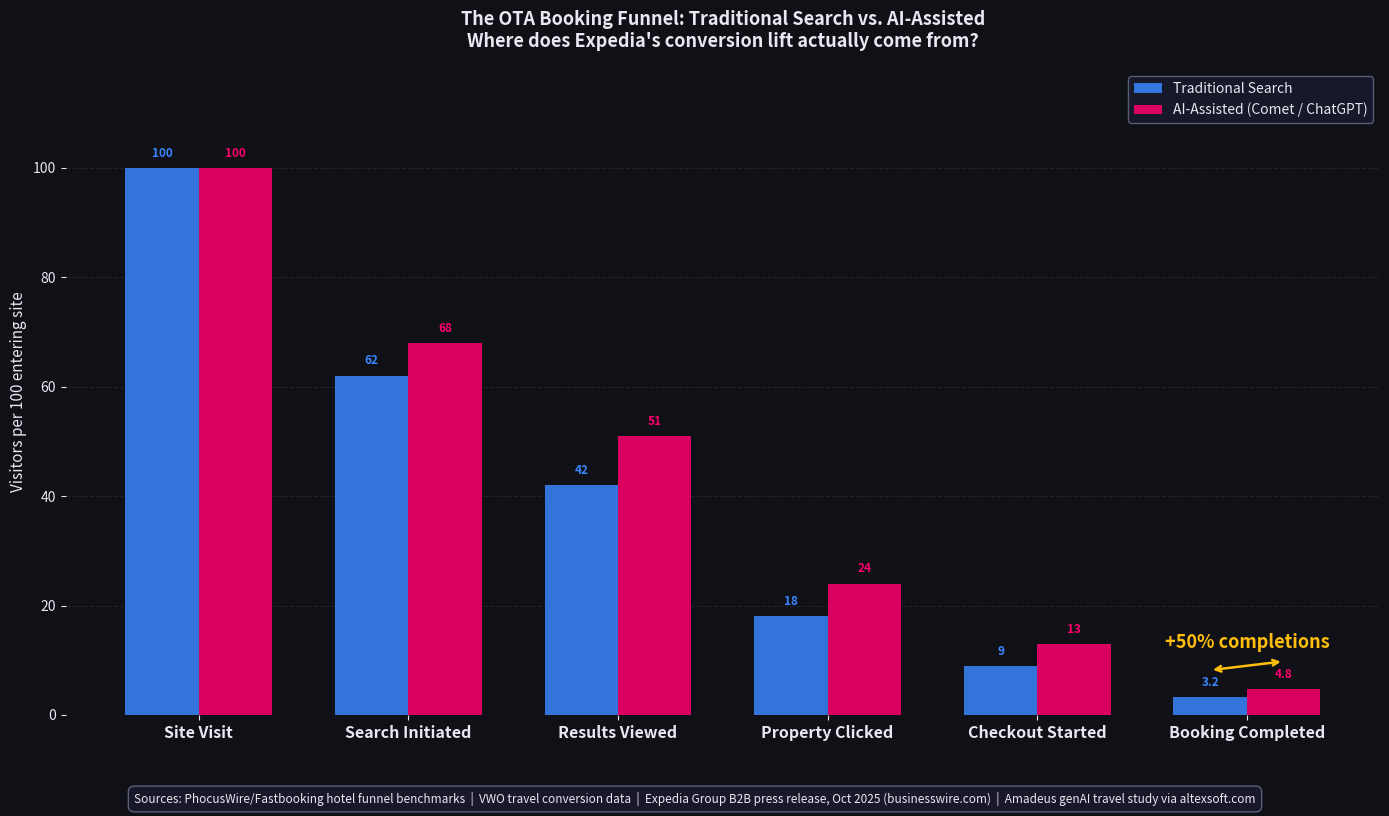

Write the Python code that produced this figure. (Note: this script raises an exception after producing the figure.)
"""
expedia_funnel_chart.py
=======================
Expedia Group (EXPE) -- OTA Conversion Funnel: Traditional Search vs. AI-Assisted
Benchmark figures sourced from PhocusWire/VWO travel funnel research and Expedia Group
B2B press releases. AI-assisted lift figures derived from Expedia's stated product claims.

Author  : Akshita Bhalla
LinkedIn: linkedin.com/in/akshita-bhalla
Medium  : [INSERT MEDIUM POST URL]     (full teardown including what prompted this analysis)

Context: This script was written after digging into Expedia's AI product announcements
and noticing a gap between the headline conversion numbers and where in the funnel
those gains actually land. The full analytical story is in the Medium post linked above.

Sources
-------
- PhocusWire / Fastbooking hotel funnel benchmarks (baseline drop-off rates)
- VWO travel conversion data                        (baseline drop-off rates)
- Expedia Group B2B press release, Oct 2025         : https://www.businesswire.com
- Amadeus genAI travel study via altexsoft.com      (18% genAI trip planning usage)

Derivation notes
----------------
- Traditional funnel baseline: 100 visitors, PhocusWire/VWO industry benchmarks
- AI-assisted lift applied at Search Initiated (+~10%) and Results Viewed (+~21%)
  reflecting Expedia's stated 20% Typeahead search-to-book lift
- Mid-funnel (Property Clicked, Checkout Started) scaled proportionally from
  Expedia's 15% conversion lift on the flight prediction tool
- Final booking rate: 4.8% AI-assisted vs 3.2% traditional (~50% relative lift)
- No estimates are presented as fact; all lift claims are explicitly attributed
  to Expedia's own press releases, not independently verified

All funnel values are per-100-visitor indices, not absolute booking volumes.
Where lift is derived from stated YoY product performance, derivation logic
is documented inline.

Usage
-----
pip install matplotlib numpy
python expedia_funnel_chart.py

Outputs one PNG chart to the working directory.
"""

import matplotlib.pyplot as plt
import matplotlib.patches as mpatches
import numpy as np

# ---------------------------------------------------------------------------
# SHARED STYLE CONSTANTS
# ---------------------------------------------------------------------------
BG    = '#0f1117'
CARD  = '#1a1a2e'
BLUE  = '#3a86ff'
PINK  = '#ff006e'
YELLOW = '#ffbe0b'
GREEN = '#06d6a0'
WHITE = '#e8e8f0'
GREY  = '#6b6b8a'

# ---------------------------------------------------------------------------
# FUNNEL DATA
# Traditional funnel benchmarks: PhocusWire/VWO travel funnel research
# AI-assisted funnel: Expedia's stated 20% Typeahead lift + Amadeus 18% genAI usage data
# ---------------------------------------------------------------------------
stages = [
    'Site Visit',
    'Search Initiated',
    'Results Viewed',
    'Property Clicked',
    'Checkout Started',
    'Booking Completed'
]

# Traditional OTA funnel -- 100 visitors baseline, PhocusWire/VWO benchmarks
trad = [100, 62, 42, 18, 9, 3.2]

# AI-assisted funnel -- same entry point, higher mid-funnel engagement
# Search-to-book lift sourced from Expedia's Typeahead API press release (20%)
# Checkout-to-book lift sourced from Expedia's flight prediction tool claim (15%)
ai = [100, 68, 51, 24, 13, 4.8]

fig, ax = plt.subplots(figsize=(14, 8))
fig.patch.set_facecolor(BG)
ax.set_facecolor(BG)

x = np.arange(len(stages))
width = 0.35

bars_trad = ax.bar(x - width/2, trad, width, color=BLUE, alpha=0.85, label='Traditional Search', zorder=3)
bars_ai = ax.bar(x + width/2, ai, width, color=PINK, alpha=0.85, label='AI-Assisted (Comet / ChatGPT)', zorder=3)

# Bar labels: visitor count at each funnel stage
for i, (t, a) in enumerate(zip(trad, ai)):
    ax.text(i - width/2, t + 1.5, f'{t}', ha='center', va='bottom',
            color=BLUE, fontsize=8.5, fontweight='bold')
    ax.text(i + width/2, a + 1.5, f'{a}', ha='center', va='bottom',
            color=PINK, fontsize=8.5, fontweight='bold')

# Highlight the booking completion gap -- ~50% relative lift at final stage
ax.annotate(
    '',
    xy=(5 + width/2, ai[-1] + 5),
    xytext=(5 - width/2, trad[-1] + 5),
    arrowprops=dict(arrowstyle='<->', color=YELLOW, lw=1.8)
)
ax.text(5, max(ai[-1], trad[-1]) + 7.5, '+50% completions', ha='center',
        color=YELLOW, fontsize=13, fontweight='bold')

# Source annotation placed below the chart area -- avoids overlap with bars
fig.text(0.5, -0.01,
    'Sources: PhocusWire/Fastbooking hotel funnel benchmarks  |  VWO travel conversion data  |  '
    'Expedia Group B2B press release, Oct 2025 (businesswire.com)  |  Amadeus genAI travel study via altexsoft.com',
    ha='center', fontsize=8.5, color=WHITE,
    bbox=dict(boxstyle='round,pad=0.5', facecolor=CARD, edgecolor=GREY, alpha=0.85)
)

# ---------------------------------------------------------------------------
# AXIS STYLING
# ---------------------------------------------------------------------------
ax.set_xticks(x)
ax.set_xticklabels(stages, color=WHITE, fontsize=11.5, fontweight='bold')
ax.set_ylabel('Visitors per 100 entering site', color=WHITE, fontsize=11)
ax.set_ylim(0, 118)
ax.tick_params(colors=WHITE)
ax.yaxis.label.set_color(WHITE)
for spine in ax.spines.values():
    spine.set_visible(False)
ax.set_facecolor(BG)
ax.yaxis.set_tick_params(labelcolor=WHITE, labelsize=10)
ax.grid(axis='y', color=GREY, alpha=0.2, linestyle='--', zorder=0)

ax.set_title("The OTA Booking Funnel: Traditional Search vs. AI-Assisted\nWhere does Expedia's conversion lift actually come from?",
             color=WHITE, fontsize=13, fontweight='bold', pad=16)

legend = ax.legend(frameon=True, facecolor=CARD, edgecolor=GREY,
                   labelcolor=WHITE, fontsize=10, loc='upper right')

plt.tight_layout()
plt.subplots_adjust(bottom=0.1)
plt.savefig('/home/claude/expedia_funnel.png', dpi=160, bbox_inches='tight', facecolor=BG)
print("Chart 1 saved.")
